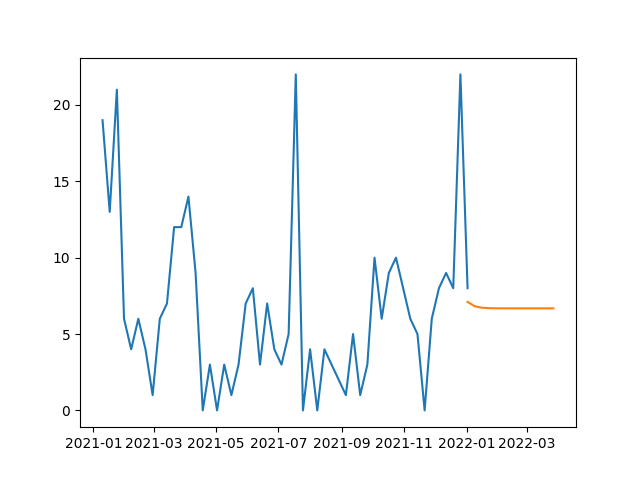

Source data for this figure (header and first rows):
, SARIMA
2022-01-02, 7.105
2022-01-09, 6.817
2022-01-16, 6.725
2022-01-23, 6.696
2022-01-30, 6.686
2022-02-06, 6.683
2022-02-13, 6.682
2022-02-20, 6.682
2022-02-27, 6.682
2022-03-06, 6.682
2022-03-13, 6.682
2022-03-20, 6.682
2022-03-27, 6.682
